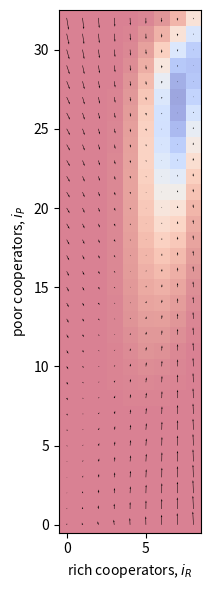
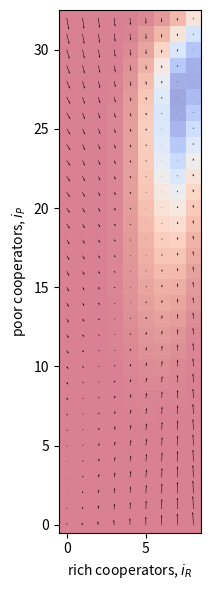
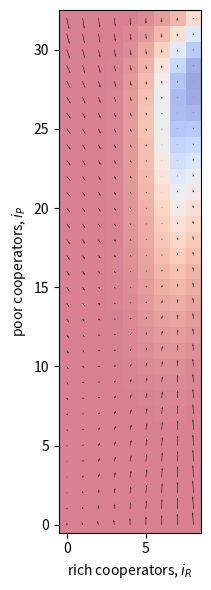
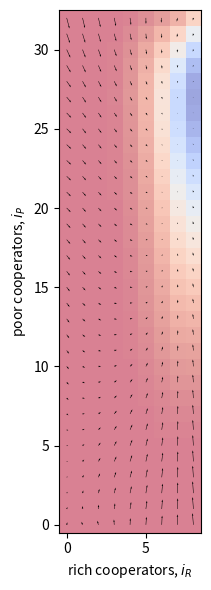
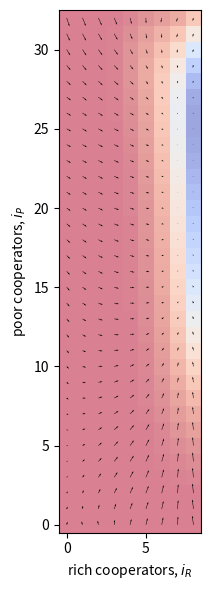
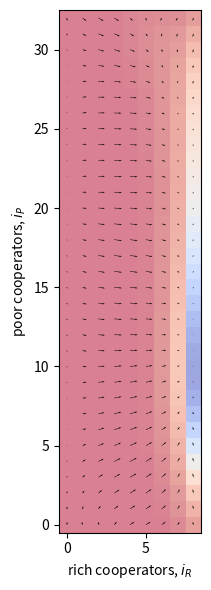

Write Python code to recreate these figures, in order.
# Try to replicate some of Vasconcelos et al 2014 
# how does homophily change things at high risk?

from scipy.special import comb as comb
#import itertools as it
import numpy as np
import matplotlib.pyplot as plt
from scipy.linalg import eig as eig


# parameters
# ---


f = 1 # factor to apply to mu
suffixV = [ '_h00', '_h02', '_h04', '_h06', '_h08', '_h10' ]
hV =      [     0,   0.2,     0.4,     0.6,   0.8,    1  ]
rV =      [   0.9,   0.9,   0.9,   0.9,   0.9,   0.9 ]

# TODO I should find something that looks like their 2B with two attractors

beta = 3

Z = 200     # population, rich, poor
ZR = 40
ZP = 160 
N = 6       # game group size

# DEBUGGING NOTE reduce the size for the moment
Z = 20; ZR = 4; ZP = 16
Z = 40; ZR = 8; ZP = 32

c = 0.1     # contribution to PGG
bP = 0.625  # endowments
bR = 2.5
M = 3       # I'm assuming that's a typo

# calculate secondary parameters
# ---

cR = c*bR
cP = c*bP

cbar = (ZR*bR + ZP*bP) / Z # == 1

mu = f*1/Z

for suffix, h, r in zip(suffixV, hV, rV):



    # define handy functions
    # ---

    # Theta_fnc = lambda Delta: 1 if Delta >= 0 else 0
    # Delta_fnc = lambda jR, jP: cR*jR + cP*jP - M*c*cbar
    Theta_fnc = lambda jR, jP: 1 if cR*jR + cP*jP - M*c*cbar >= 0 else 0
        
    # payoffs
    PiDR = lambda jR, jP: bR * ( Theta_fnc(jR, jP) + (1-r)*(1-Theta_fnc(jR, jP)) )
    PiDP = lambda jR, jP: bP * ( Theta_fnc(jR, jP) + (1-r)*(1-Theta_fnc(jR, jP)) )
    PiCR = lambda jR, jP: bR * ( Theta_fnc(jR, jP) + (1-r)*(1-Theta_fnc(jR, jP)) ) - cR
    PiCP = lambda jR, jP: bP * ( Theta_fnc(jR, jP) + (1-r)*(1-Theta_fnc(jR, jP)) ) - cP

    # fitness
    fCR = lambda iR, iP: (1/comb(Z-1, N-1)) * \
            sum( sum(  
                comb(iR-1, jR) * comb(iP, jP) * comb(Z-iR-iP, N-1-jR-jP) * PiCR(jR+1, jP) 
                for jP in range(N-jR) ) for jR in range(N) )

    fCP = lambda iR, iP: (1/comb(Z-1, N-1)) * \
            sum( sum(  
                comb(iR, jR) * comb(iP-1, jP) * comb(Z-iR-iP, N-1-jR-jP) * PiCP(jR, jP+1) 
                for jP in range(N-jR) ) for jR in range(N) )

    fDR = lambda iR, iP: (1/comb(Z-1, N-1)) * \
            sum( sum(  
                comb(iR, jR) * comb(iP, jP) * comb(Z-1-iR-iP, N-1-jR-jP) * PiDR(jR, jP) 
                for jP in range(N-jR) ) for jR in range(N) )

    fDP = lambda iR, iP: (1/comb(Z-1, N-1)) * \
            sum( sum(  
                comb(iR, jR) * comb(iP, jP) * comb(Z-1-iR-iP, N-1-jR-jP) * PiDP(jR, jP) 
                for jP in range(N-jR) ) for jR in range(N) )

    def fXk(iR, iP, X, k):

        if X == 'C' and k == 'R':
            res = fCR(iR, iP)
        elif X == 'C' and k == 'P':
            res = fCP(iR, iP)
        elif X == 'D' and k == 'R':
            res = fDR(iR, iP)
        elif X == 'D' and k == 'P':
            res = fDP(iR, iP)
        else:
            res = None

        return(res)

    # Fermi function
    Fe = lambda iR, iP, X1, k1, X2, k2: 1 + np.exp( beta*( fXk(iR, iP, X1, k1) - fXk(iR, iP, X2, k2) ) )

    def T(iR, iP, X, k):
        '''
        Probability of transition of a k-wealth individual (k in {R, P}) from strategy
        X (X in {C, D}) to Y (opposite of X)
        '''

        Y = 'C' if X == 'D' else 'D'
        l = 'R' if k == 'P' else 'P'

        Zk = ZR if k == 'R' else ZP
        Zl = ZR if l == 'R' else ZP

        ik = iR if k == 'R' else iP
        iXk = ik if X == 'C' else Zk - ik

        il = iR if l == 'R' else iP
        iYl = il if Y == 'C' else Zl - il
        iYk = ik if Y == 'C' else Zk - ik

        TXYk = (iXk/Z) * ( mu + (1-mu) * ( 
            iYk / ( (Zk - 1 + (1-h)*Zl) * Fe(iR, iP, X, k, Y, k) ) + \
            (1-h)*iYl / ( (Zk - 1 + (1-h)*Zl) * Fe(iR, iP, X, k, Y, l) )
            ))

        return(TXYk)


    # enumerate all possible states (iR, iP)
    # ---

    iV = [ (iR, iP) for iP in range(ZP+1) for iR in range(ZR+1) ]   # list of states
    i2idx = { i: idx for idx, i in enumerate(iV) }              # reverse dictionary from state to index
    len_iV = len(iV)


    # create W, grad
    # ---

    W = np.zeros( (len_iV, len_iV) )
    grad_iR = np.zeros( (ZP+1, ZR+1) ) # rich on the x-axis
    grad_iP = np.zeros( (ZP+1, ZR+1) )
    stay_iR = np.zeros( (ZP+1, ZR+1) ) # rich on the x-axis
    stay_iP = np.zeros( (ZP+1, ZR+1) )
    go_iR = np.zeros( (ZP+1, ZR+1) ) # rich on the x-axis
    go_iP = np.zeros( (ZP+1, ZR+1) )

    # each state can only ever transition in one of four ways:
    # iR -> iR+1, iR -> iR-1, iP -> iP+1, iP -> iP-1, 
    # or it stays the same

    for idx, i in enumerate(iV):

        iR, iP = i

        # calculate probabilities of each and population the matrix

        if iR < ZR:
            TiR_gain = T(iR, iP, 'D', 'R')
            W[i2idx[(iR+1, iP)], idx] = TiR_gain
        else:
            TiR_gain = 0

        if iR > 0:
            TiR_loss = T(iR, iP, 'C', 'R')
            W[i2idx[(iR-1, iP)], idx] = TiR_loss
        else:
            TiR_loss = 0

        if iP < ZP:
            TiP_gain = T(iR, iP, 'D', 'P')
            W[i2idx[(iR, iP+1)], idx] = TiP_gain
        else:
            TiP_gain = 0

        if iP > 0:
            TiP_loss = T(iR, iP, 'C', 'P')
            W[i2idx[(iR, iP-1)], idx] = TiP_loss
        else:
            TiP_loss = 0

        W[(idx, idx)] = 1 - TiR_gain - TiR_loss - TiP_gain - TiP_loss

        grad_iR[iP, iR] = TiR_gain - TiR_loss
        grad_iP[iP, iR] = TiP_gain - TiP_loss

        stay_iR[iP, iR] = 1 - TiR_gain - TiR_loss
        stay_iP[iP, iR] = 1 - TiP_gain - TiP_loss

        go_iR[iP, iR] = TiR_gain + TiR_loss
        go_iP[iP, iR] = TiP_gain + TiP_loss


    # get relative proportions of time spent in different states
    # ---

    eigs, leftv, rightv = eig(W, left=True, right=True)
    domIdx = np.argmax( np.real(eigs) ) # index of the dominant eigenvalue
    L = np.real( eigs[domIdx] )         # the dominant eigenvalue
    p = np.real(rightv[:, domIdx])      # the right-eigenvector is the relative proportions in classes at ss
    p = p / np.sum(p)                   # normalise it

    # populate a big matrix with the p values

    P = np.zeros( (ZP+1, ZR+1) ) # rich on the x-axis
    for idx, pi in enumerate(p):

        iR, iP = iV[idx]
        P[iP, iR] = pi


    # plot
    # ---

    fig, ax = plt.subplots(figsize=(3,6))

    iRV = list(range(ZR+1))
    iPV = list(range(ZP+1))

    #ax.pcolor(iRV, iPV, P, cmap='coolwarm_r', alpha=0.5) #, vmin=0, vmax=1)
    #im = ax.imshow(P, extent=(0-0.5, ZR+0.5, 0-0.5, ZP+0.5), origin='lower', cmap='coolwarm_r') #, alpha=0.5) #, vmin=0, vmax=1)
    # im = ax.imshow(P, extent=(0-0.5, ZR+0.5, 0-0.5, ZP+0.5), origin='lower', cmap='coolwarm_r')
    im = ax.imshow(P, origin='lower', cmap='coolwarm_r', alpha=0.5)
    #fig.colorbar(im)
    ax.quiver(iRV, iPV, grad_iR, grad_iP)

    #ax.quiver(iRV, iPV, np.zeros( (ZP+1, ZR+1) ), grad_iP)
    #ax.quiver(iRV, iPV, grad_iR, np.zeros( (ZP+1, ZR+1) ))

    #ax.quiver(iRV, iPV, stay_iR, np.zeros( (ZP+1, ZR+1) ))
    #ax.quiver(iRV, iPV, np.zeros( (ZP+1, ZR+1) ), stay_iP)

    #ax.quiver(iRV, iPV, go_iR, np.zeros( (ZP+1, ZR+1) ))
    #ax.quiver(iRV, iPV, np.zeros( (ZP+1, ZR+1) ), go_iP)


    ax.set_xlim( (-1, ZR+1) )
    ax.set_ylim( (-1, ZP+1) )
    #ax.set_aspect('scaled')
    ax.set_xlabel(r'rich cooperators, $i_R$')
    ax.set_ylabel(r'poor cooperators, $i_P$')
    plt.axis('scaled')
    plt.tight_layout()
    plt.savefig('attempt' + suffix + '_hirisk.pdf')
    plt.close()
